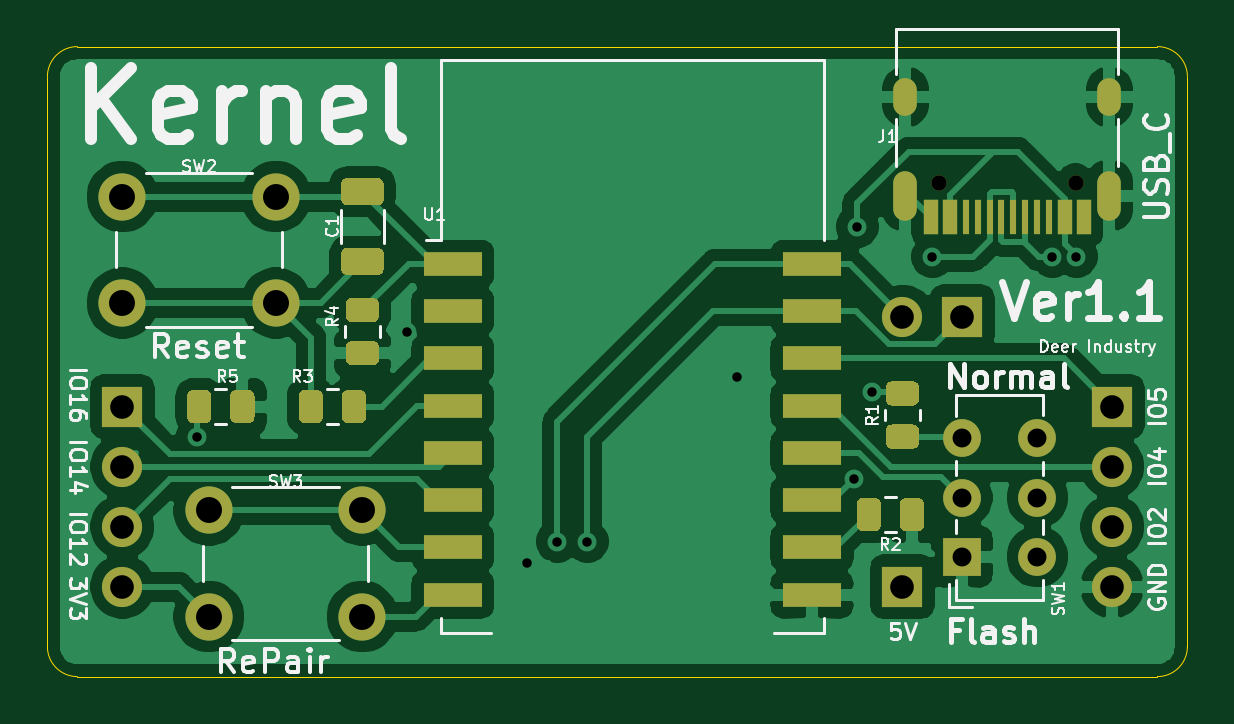
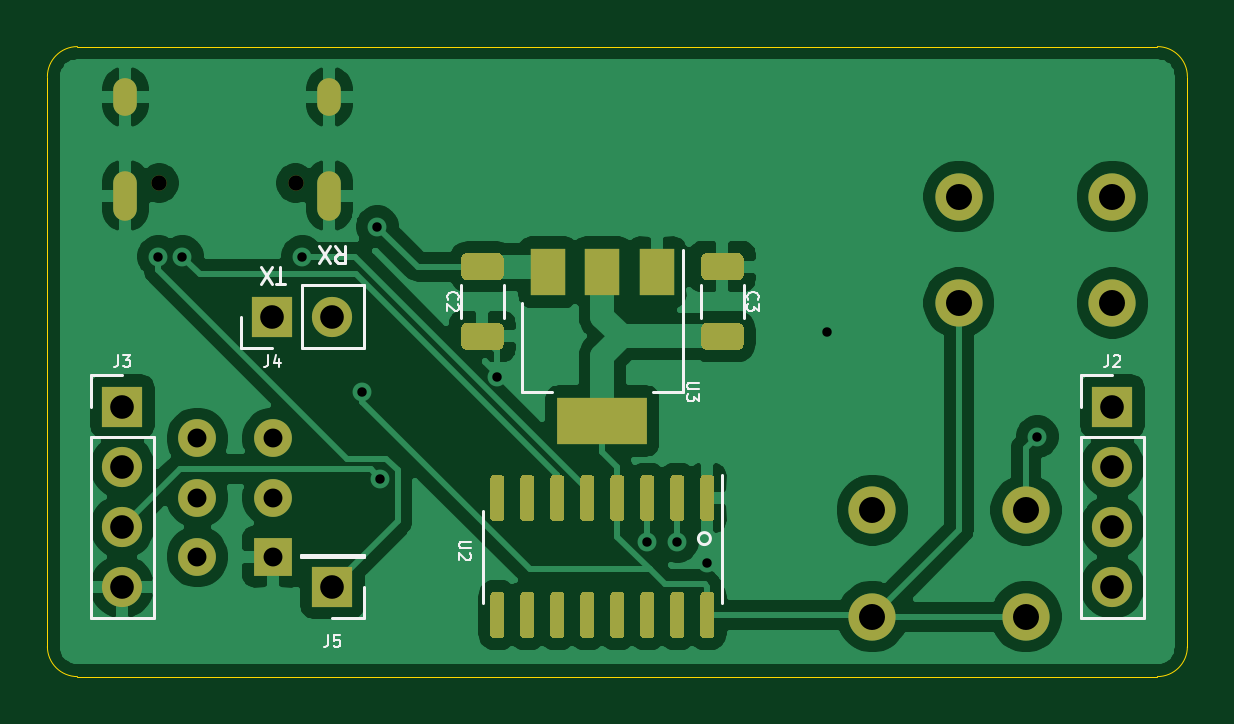
Circuit board: 11 layer files. Board 48.3 x 26.7 mm.
- bottom_copper: Kernel-B_Cu.gbl (87221 bytes)
- bottom_mask: Kernel-B_Mask.gbs (8513 bytes)
- paste: Kernel-B_Paste.gbp (7334 bytes)
- bottom_silk: Kernel-B_SilkS.gbo (7431 bytes)
- outline: Kernel-Edge_Cuts.gm1 (993 bytes)
- top_copper: Kernel-F_Cu.gtl (84159 bytes)
- top_mask: Kernel-F_Mask.gts (6642 bytes)
- paste: Kernel-F_Paste.gtp (5480 bytes)
- top_silk: Kernel-F_SilkS.gto (29863 bytes)
- drill: Kernel-NPTH.drl (346 bytes)
- drill: Kernel-PTH.drl (1026 bytes)

=== bottom_copper: Kernel-B_Cu.gbl (87221 bytes, source omitted) ===
=== bottom_mask: Kernel-B_Mask.gbs (8513 bytes, source omitted) ===
=== paste: Kernel-B_Paste.gbp (7334 bytes, source omitted) ===
=== bottom_silk: Kernel-B_SilkS.gbo (7431 bytes, source omitted) ===
=== outline: Kernel-Edge_Cuts.gm1 ===
%TF.GenerationSoftware,KiCad,Pcbnew,(5.1.9-0-10_14)*%
%TF.CreationDate,2021-03-22T14:16:12+08:00*%
%TF.ProjectId,Kernel,4b65726e-656c-42e6-9b69-6361645f7063,rev?*%
%TF.SameCoordinates,Original*%
%TF.FileFunction,Profile,NP*%
%FSLAX46Y46*%
G04 Gerber Fmt 4.6, Leading zero omitted, Abs format (unit mm)*
G04 Created by KiCad (PCBNEW (5.1.9-0-10_14)) date 2021-03-22 14:16:12*
%MOMM*%
%LPD*%
G01*
G04 APERTURE LIST*
%TA.AperFunction,Profile*%
%ADD10C,0.050000*%
%TD*%
G04 APERTURE END LIST*
D10*
X74295000Y-57150000D02*
G75*
G02*
X73025000Y-55880000I0J1270000D01*
G01*
X73025000Y-31750000D02*
G75*
G02*
X74295000Y-30480000I1270000J0D01*
G01*
X120015000Y-30480000D02*
G75*
G02*
X121285000Y-31750000I0J-1270000D01*
G01*
X121285000Y-55880000D02*
G75*
G02*
X120015000Y-57150000I-1270000J0D01*
G01*
X120015000Y-30480000D02*
X74295000Y-30480000D01*
X121285000Y-55880000D02*
X121285000Y-31750000D01*
X74295000Y-57150000D02*
X120015000Y-57150000D01*
X73025000Y-31750000D02*
X73025000Y-55880000D01*
M02*

=== top_copper: Kernel-F_Cu.gtl (84159 bytes, source omitted) ===
=== top_mask: Kernel-F_Mask.gts (6642 bytes, source omitted) ===
=== paste: Kernel-F_Paste.gtp ===
%TF.GenerationSoftware,KiCad,Pcbnew,(5.1.9-0-10_14)*%
%TF.CreationDate,2021-03-22T14:16:12+08:00*%
%TF.ProjectId,Kernel,4b65726e-656c-42e6-9b69-6361645f7063,rev?*%
%TF.SameCoordinates,Original*%
%TF.FileFunction,Paste,Top*%
%TF.FilePolarity,Positive*%
%FSLAX46Y46*%
G04 Gerber Fmt 4.6, Leading zero omitted, Abs format (unit mm)*
G04 Created by KiCad (PCBNEW (5.1.9-0-10_14)) date 2021-03-22 14:16:12*
%MOMM*%
%LPD*%
G01*
G04 APERTURE LIST*
%ADD10R,2.500000X1.000000*%
%ADD11R,0.600000X1.450000*%
%ADD12R,0.300000X1.450000*%
G04 APERTURE END LIST*
D10*
%TO.C,U1*%
X105390000Y-39680000D03*
X105390000Y-41680000D03*
X105390000Y-43680000D03*
X105390000Y-45680000D03*
X105390000Y-47680000D03*
X105390000Y-49680000D03*
X105390000Y-51680000D03*
X105390000Y-53680000D03*
X90190000Y-53680000D03*
X90190000Y-51680000D03*
X90190000Y-49680000D03*
X90190000Y-47680000D03*
X90190000Y-45680000D03*
X90190000Y-43680000D03*
X90190000Y-41680000D03*
X90190000Y-39680000D03*
%TD*%
D11*
%TO.C,J1*%
X110415000Y-37700000D03*
X111215000Y-37700000D03*
X116115000Y-37700000D03*
X116915000Y-37700000D03*
X116915000Y-37700000D03*
X116115000Y-37700000D03*
X111215000Y-37700000D03*
X110415000Y-37700000D03*
D12*
X115415000Y-37700000D03*
X114915000Y-37700000D03*
X114415000Y-37700000D03*
X113415000Y-37700000D03*
X112915000Y-37700000D03*
X112415000Y-37700000D03*
X111915000Y-37700000D03*
X113915000Y-37700000D03*
%TD*%
%TO.C,R5*%
G36*
G01*
X79967500Y-45269998D02*
X79967500Y-46170002D01*
G75*
G02*
X79717502Y-46420000I-249998J0D01*
G01*
X79192498Y-46420000D01*
G75*
G02*
X78942500Y-46170002I0J249998D01*
G01*
X78942500Y-45269998D01*
G75*
G02*
X79192498Y-45020000I249998J0D01*
G01*
X79717502Y-45020000D01*
G75*
G02*
X79967500Y-45269998I0J-249998D01*
G01*
G37*
G36*
G01*
X81792500Y-45269998D02*
X81792500Y-46170002D01*
G75*
G02*
X81542502Y-46420000I-249998J0D01*
G01*
X81017498Y-46420000D01*
G75*
G02*
X80767500Y-46170002I0J249998D01*
G01*
X80767500Y-45269998D01*
G75*
G02*
X81017498Y-45020000I249998J0D01*
G01*
X81542502Y-45020000D01*
G75*
G02*
X81792500Y-45269998I0J-249998D01*
G01*
G37*
%TD*%
%TO.C,R4*%
G36*
G01*
X85909998Y-42945000D02*
X86810002Y-42945000D01*
G75*
G02*
X87060000Y-43194998I0J-249998D01*
G01*
X87060000Y-43720002D01*
G75*
G02*
X86810002Y-43970000I-249998J0D01*
G01*
X85909998Y-43970000D01*
G75*
G02*
X85660000Y-43720002I0J249998D01*
G01*
X85660000Y-43194998D01*
G75*
G02*
X85909998Y-42945000I249998J0D01*
G01*
G37*
G36*
G01*
X85909998Y-41120000D02*
X86810002Y-41120000D01*
G75*
G02*
X87060000Y-41369998I0J-249998D01*
G01*
X87060000Y-41895002D01*
G75*
G02*
X86810002Y-42145000I-249998J0D01*
G01*
X85909998Y-42145000D01*
G75*
G02*
X85660000Y-41895002I0J249998D01*
G01*
X85660000Y-41369998D01*
G75*
G02*
X85909998Y-41120000I249998J0D01*
G01*
G37*
%TD*%
%TO.C,R3*%
G36*
G01*
X85490000Y-46170002D02*
X85490000Y-45269998D01*
G75*
G02*
X85739998Y-45020000I249998J0D01*
G01*
X86265002Y-45020000D01*
G75*
G02*
X86515000Y-45269998I0J-249998D01*
G01*
X86515000Y-46170002D01*
G75*
G02*
X86265002Y-46420000I-249998J0D01*
G01*
X85739998Y-46420000D01*
G75*
G02*
X85490000Y-46170002I0J249998D01*
G01*
G37*
G36*
G01*
X83665000Y-46170002D02*
X83665000Y-45269998D01*
G75*
G02*
X83914998Y-45020000I249998J0D01*
G01*
X84440002Y-45020000D01*
G75*
G02*
X84690000Y-45269998I0J-249998D01*
G01*
X84690000Y-46170002D01*
G75*
G02*
X84440002Y-46420000I-249998J0D01*
G01*
X83914998Y-46420000D01*
G75*
G02*
X83665000Y-46170002I0J249998D01*
G01*
G37*
%TD*%
%TO.C,R2*%
G36*
G01*
X108312000Y-49841998D02*
X108312000Y-50742002D01*
G75*
G02*
X108062002Y-50992000I-249998J0D01*
G01*
X107536998Y-50992000D01*
G75*
G02*
X107287000Y-50742002I0J249998D01*
G01*
X107287000Y-49841998D01*
G75*
G02*
X107536998Y-49592000I249998J0D01*
G01*
X108062002Y-49592000D01*
G75*
G02*
X108312000Y-49841998I0J-249998D01*
G01*
G37*
G36*
G01*
X110137000Y-49841998D02*
X110137000Y-50742002D01*
G75*
G02*
X109887002Y-50992000I-249998J0D01*
G01*
X109361998Y-50992000D01*
G75*
G02*
X109112000Y-50742002I0J249998D01*
G01*
X109112000Y-49841998D01*
G75*
G02*
X109361998Y-49592000I249998J0D01*
G01*
X109887002Y-49592000D01*
G75*
G02*
X110137000Y-49841998I0J-249998D01*
G01*
G37*
%TD*%
%TO.C,R1*%
G36*
G01*
X108769998Y-46477500D02*
X109670002Y-46477500D01*
G75*
G02*
X109920000Y-46727498I0J-249998D01*
G01*
X109920000Y-47252502D01*
G75*
G02*
X109670002Y-47502500I-249998J0D01*
G01*
X108769998Y-47502500D01*
G75*
G02*
X108520000Y-47252502I0J249998D01*
G01*
X108520000Y-46727498D01*
G75*
G02*
X108769998Y-46477500I249998J0D01*
G01*
G37*
G36*
G01*
X108769998Y-44652500D02*
X109670002Y-44652500D01*
G75*
G02*
X109920000Y-44902498I0J-249998D01*
G01*
X109920000Y-45427502D01*
G75*
G02*
X109670002Y-45677500I-249998J0D01*
G01*
X108769998Y-45677500D01*
G75*
G02*
X108520000Y-45427502I0J249998D01*
G01*
X108520000Y-44902498D01*
G75*
G02*
X108769998Y-44652500I249998J0D01*
G01*
G37*
%TD*%
%TO.C,C1*%
G36*
G01*
X87010001Y-37200000D02*
X85709999Y-37200000D01*
G75*
G02*
X85460000Y-36950001I0J249999D01*
G01*
X85460000Y-36299999D01*
G75*
G02*
X85709999Y-36050000I249999J0D01*
G01*
X87010001Y-36050000D01*
G75*
G02*
X87260000Y-36299999I0J-249999D01*
G01*
X87260000Y-36950001D01*
G75*
G02*
X87010001Y-37200000I-249999J0D01*
G01*
G37*
G36*
G01*
X87010001Y-40150000D02*
X85709999Y-40150000D01*
G75*
G02*
X85460000Y-39900001I0J249999D01*
G01*
X85460000Y-39249999D01*
G75*
G02*
X85709999Y-39000000I249999J0D01*
G01*
X87010001Y-39000000D01*
G75*
G02*
X87260000Y-39249999I0J-249999D01*
G01*
X87260000Y-39900001D01*
G75*
G02*
X87010001Y-40150000I-249999J0D01*
G01*
G37*
%TD*%
M02*

=== top_silk: Kernel-F_SilkS.gto (29863 bytes, source omitted) ===
=== drill: Kernel-NPTH.drl ===
M48
; DRILL file {KiCad (5.1.9-0-10_14)} date Monday, March 22, 2021 at 02:16:18 PM
; FORMAT={-:-/ absolute / inch / decimal}
; #@! TF.CreationDate,2021-03-22T14:16:18+08:00
; #@! TF.GenerationSoftware,Kicad,Pcbnew,(5.1.9-0-10_14)
; #@! TF.FileFunction,NonPlated,1,2,NPTH
FMAT,2
INCH
T1C0.0256
%
G90
G05
T1
X4.3612Y-1.4274
X4.5888Y-1.4274
T0
M30

=== drill: Kernel-PTH.drl ===
M48
; DRILL file {KiCad (5.1.9-0-10_14)} date Monday, March 22, 2021 at 02:16:18 PM
; FORMAT={-:-/ absolute / inch / decimal}
; #@! TF.CreationDate,2021-03-22T14:16:18+08:00
; #@! TF.GenerationSoftware,Kicad,Pcbnew,(5.1.9-0-10_14)
; #@! TF.FileFunction,Plated,1,2,PTH
FMAT,2
INCH
T1C0.0157
T2C0.0236
T3C0.0315
T4C0.0394
T5C0.0433
%
G90
G05
T1
X3.125Y-1.85
X3.475Y-1.675
X3.675Y-2.06
X3.725Y-2.025
X3.775Y-2.025
X4.025Y-1.75
X4.22Y-1.92
X4.225Y-1.5
X4.25Y-1.775
X4.35Y-1.55
X4.55Y-1.55
X4.59Y-1.55
T3
X4.399Y-1.8531
X4.399Y-1.9516
X4.399Y-2.05
X4.525Y-1.8531
X4.525Y-1.9516
X4.525Y-2.05
T4
X3.0Y-1.8
X3.0Y-1.9
X3.0Y-2.0
X3.0Y-2.1
X4.3Y-1.65
X4.3Y-2.1
X4.4Y-1.65
X4.65Y-1.8
X4.65Y-1.9
X4.65Y-2.0
X4.65Y-2.1
T5
X3.0Y-1.45
X3.0Y-1.6272
X3.1441Y-1.9728
X3.1441Y-2.15
X3.2559Y-1.45
X3.2559Y-1.6272
X3.4Y-1.9728
X3.4Y-2.15
T2
G00X4.3049Y-1.2955
M15
G01X4.3049Y-1.2719
M16
G05
G00X4.3049Y-1.4699
M15
G01X4.3049Y-1.4266
M16
G05
G00X4.6451Y-1.2955
M15
G01X4.6451Y-1.2719
M16
G05
G00X4.6451Y-1.4699
M15
G01X4.6451Y-1.4266
M16
G05
T0
M30
